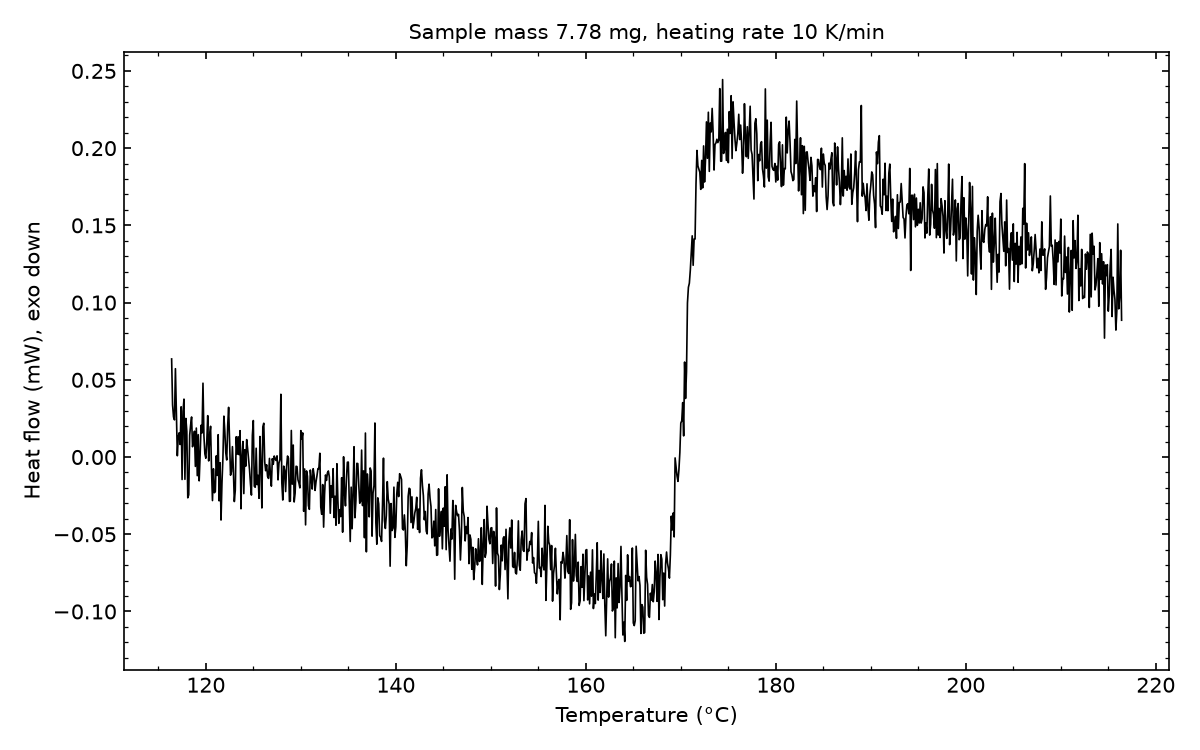

Source data for this figure (header and first rows):
# sample_mass_mg=7.78, heating_rate_K_per_min=10, exo=down
Temperature (°C), Heat flow (mW)
116.4, 0.06351
116.5, 0.03367
116.6, 0.02593
116.7, 0.02407
116.8, 0.05717
116.9, 0.02973
117, 0.0008157
117.1, 0.01323
117.2, 0.01569
117.3, 0.008103
117.4, 0.03249
117.5, -0.01455
117.6, 0.02956
117.7, 0.0375
117.8, -0.01441
117.9, 0.02501
118, 0.01659
118.1, -0.0264
118.2, -0.02446
118.3, 0.01419
118.4, 0.02067
118.5, 0.02594
118.6, 0.006645
118.7, 0.009935
118.8, 0.0167
118.9, -0.006069
119, 0.01877
119.1, -0.01207
119.2, 0.01449
119.3, -0.01542
119.4, 0.001256
119.5, 0.02057
119.6, 0.01555
119.7, 0.04779
119.8, 0.01378
119.9, 0.002032
120, -0.0007795
120.1, 0.009826
120.2, 0.0268
120.3, -0.00253
120.4, 0.01378
120.5, 0.01991
120.6, -0.00864
120.7, -0.02819
120.8, -0.00759
120.9, -0.02312
121, -0.02228
121.1, 0.0007659
121.2, -0.01192
121.3, 0.01444
121.4, -0.02835
121.5, -0.003719
121.6, -0.04078
121.7, -0.01664
121.8, -0.0004596
121.9, 0.02648
122, 0.01663
122.1, 0.002744
122.2, -0.001915
... 942 more rows
